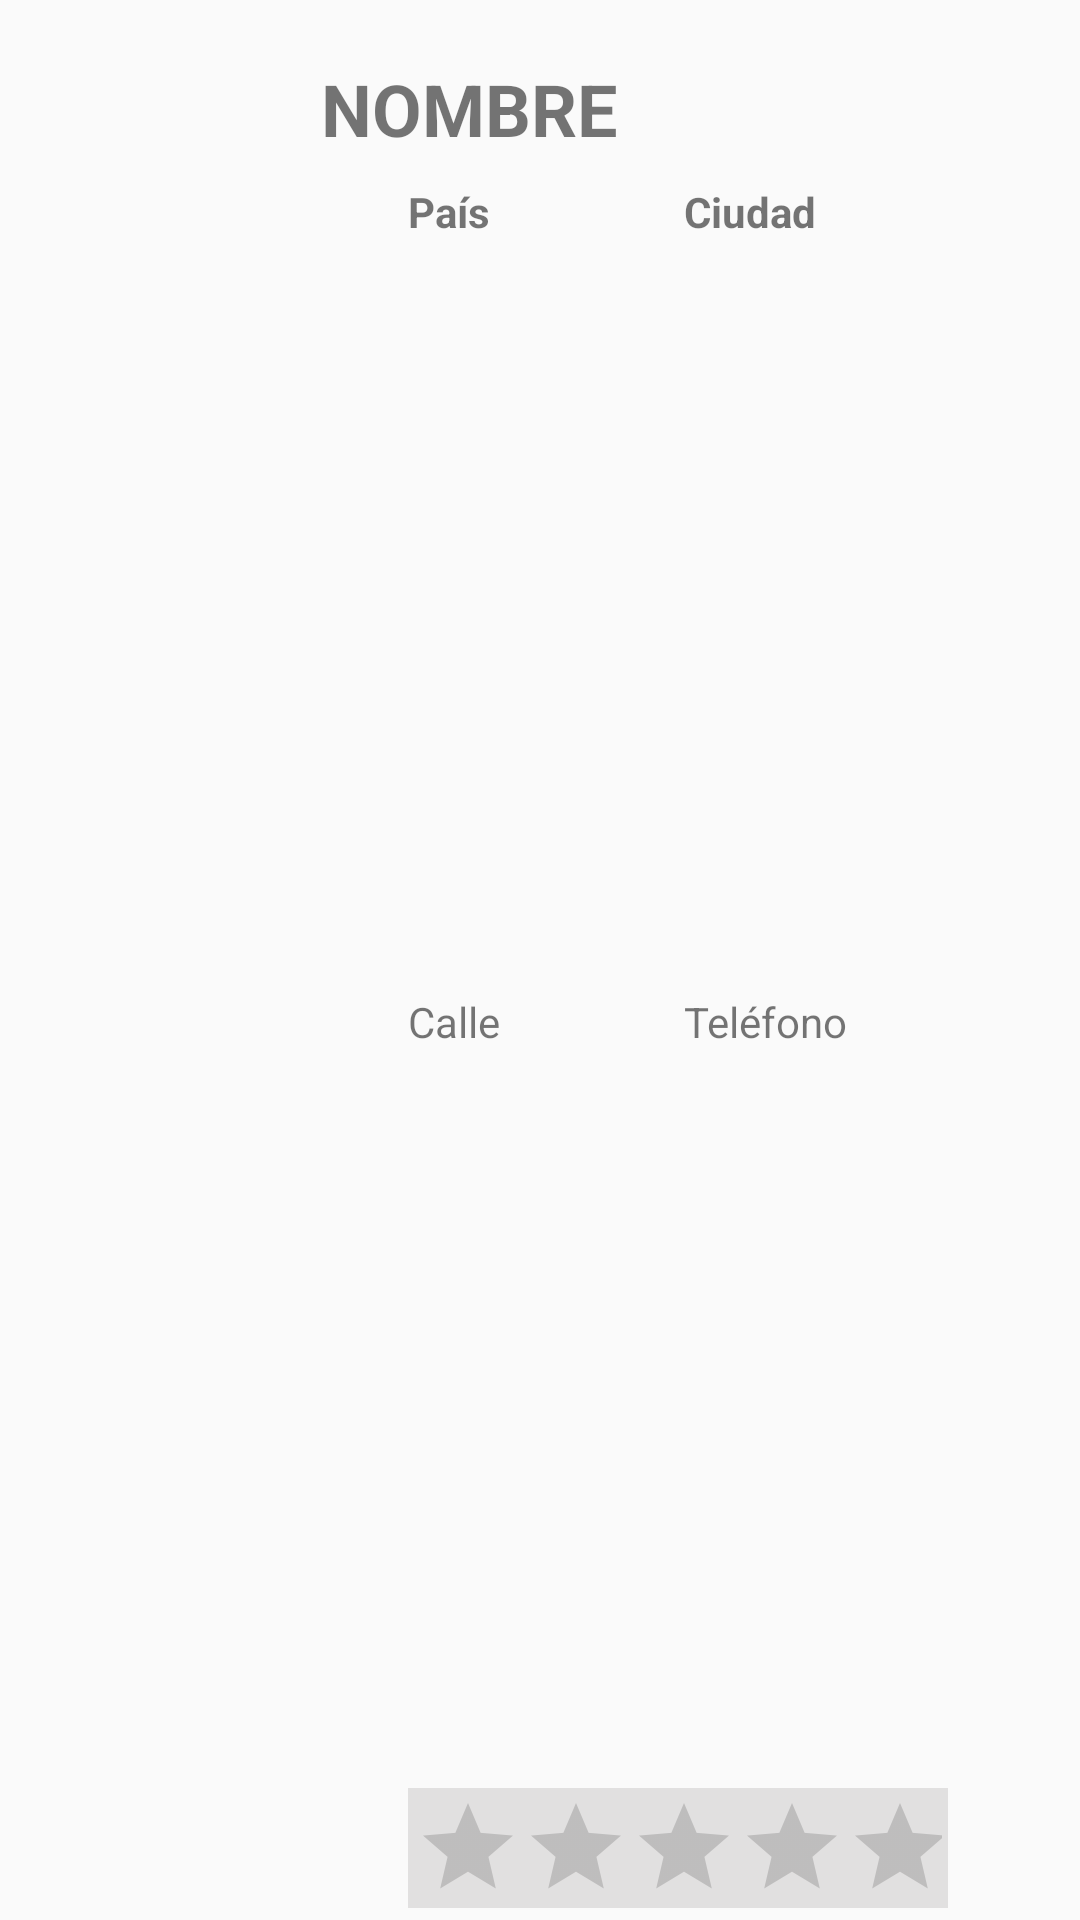

This screen was rendered from an Android layout file. Write that file and the resources it references.
<!-- AndroidManifest.xml: application theme AppTheme -->
<!-- res/layout/elemento_lugares.xml -->
<?xml version="1.0" encoding="utf-8"?>
<androidx.constraintlayout.widget.ConstraintLayout xmlns:android="http://schemas.android.com/apk/res/android"
    xmlns:app="http://schemas.android.com/apk/res-auto"
    xmlns:tools="http://schemas.android.com/tools"
    android:layout_width="match_parent"
    android:layout_height="wrap_content">

    <androidx.constraintlayout.widget.Guideline
        android:id="@+id/guideline2"
        android:layout_width="wrap_content"
        android:layout_height="wrap_content"
        android:orientation="horizontal"
        app:layout_constraintGuide_percent="0.1" />

    <androidx.constraintlayout.widget.Guideline
        android:id="@+id/guideline3"
        android:layout_width="wrap_content"
        android:layout_height="wrap_content"
        android:orientation="horizontal"
        app:layout_constraintGuide_begin="56dp" />

    <androidx.constraintlayout.widget.Guideline
        android:id="@+id/guideline4"
        android:layout_width="wrap_content"
        android:layout_height="wrap_content"
        android:orientation="horizontal"
        app:layout_constraintGuide_begin="162dp" />

    <androidx.constraintlayout.widget.Guideline
        android:id="@+id/guideline5"
        android:layout_width="wrap_content"
        android:layout_height="wrap_content"
        android:orientation="horizontal"
        app:layout_constraintGuide_begin="85dp" />

    <androidx.constraintlayout.widget.Guideline
        android:id="@+id/guideline8"
        android:layout_width="wrap_content"
        android:layout_height="wrap_content"
        android:orientation="vertical"
        app:layout_constraintGuide_percent="0.29683697" />

    <TextView
        android:id="@+id/nombreLugar"
        android:layout_width="wrap_content"
        android:layout_height="wrap_content"
        android:layout_marginTop="16dp"
        android:text="@string/tvNombre"
        android:textSize="24sp"
        android:textStyle="bold"
        app:layout_constraintBottom_toTopOf="@+id/guideline3"
        app:layout_constraintStart_toStartOf="@+id/guideline8"
        app:layout_constraintTop_toTopOf="parent" />

    <TextView
        android:id="@+id/tipoLugar"
        android:layout_width="wrap_content"
        android:layout_height="wrap_content"
        android:text="@string/tvTipo"
        android:textSize="18sp"
        android:textStyle="bold"
        app:layout_constraintBottom_toTopOf="@+id/guideline3"
        app:layout_constraintEnd_toEndOf="parent"
        app:layout_constraintHorizontal_bias="0.185"
        app:layout_constraintStart_toEndOf="@+id/nombreLugar"
        app:layout_constraintTop_toTopOf="@+id/guideline2"
        app:layout_constraintVertical_bias="0.75" />

    <TextView
        android:id="@+id/paisLugar"
        android:layout_width="wrap_content"
        android:layout_height="wrap_content"
        android:layout_marginTop="4dp"
        android:layout_marginEnd="36dp"
        android:text="@string/tvPais"
        android:textStyle="bold"
        app:layout_constraintBottom_toTopOf="@+id/guideline5"
        app:layout_constraintEnd_toStartOf="@+id/ciudadLugar"
        app:layout_constraintStart_toStartOf="@+id/nombreLugar"
        app:layout_constraintTop_toTopOf="@+id/guideline3"
        app:layout_constraintVertical_bias="0.166" />

    <TextView
        android:id="@+id/ciudadLugar"
        android:layout_width="wrap_content"
        android:layout_height="wrap_content"
        android:text="@string/tvCiudad"
        android:textStyle="bold"
        app:layout_constraintBottom_toTopOf="@+id/guideline5"
        app:layout_constraintStart_toStartOf="@+id/tipoLugar"
        app:layout_constraintTop_toTopOf="@+id/guideline3" />

    <TextView
        android:id="@+id/direccionLugar"
        android:layout_width="wrap_content"
        android:layout_height="wrap_content"
        android:text="@string/tvCalle"
        app:layout_constraintBottom_toTopOf="@+id/ratingBar"
        app:layout_constraintEnd_toStartOf="@+id/telLugar"
        app:layout_constraintHorizontal_bias="0.0"
        app:layout_constraintStart_toStartOf="@+id/paisLugar"
        app:layout_constraintTop_toTopOf="@+id/guideline5" />

    <RatingBar
        android:id="@+id/ratingBar"
        style="@style/Widget.AppCompat.RatingBar.Indicator"
        android:layout_width="wrap_content"
        android:layout_height="wrap_content"
        android:layout_marginBottom="4dp"
        android:background="#E1E0E0"
        android:isIndicator="false"
        android:numStars="5"
        android:paddingLeft="2dp"
        android:paddingTop="2dp"
        android:paddingRight="2dp"
        android:paddingBottom="2dp"
        android:pointerIcon="none"
        android:stepSize="0.5"
        app:layout_constraintBottom_toBottomOf="parent"
        app:layout_constraintStart_toStartOf="@+id/direccionLugar" />

    <ImageView
        android:id="@+id/imagenLugar"
        android:layout_width="90dp"
        android:layout_height="128dp"
        android:contentDescription="@string/ivFoto"
        app:layout_constraintBottom_toTopOf="@+id/guideline4"
        app:layout_constraintEnd_toStartOf="@+id/guideline8"
        app:layout_constraintStart_toStartOf="parent"
        app:layout_constraintTop_toTopOf="parent"
        app:srcCompat="@drawable/previo" />

    <TextView
        android:id="@+id/telLugar"
        android:layout_width="wrap_content"
        android:layout_height="19dp"
        android:text="@string/tvTelefono"
        app:layout_constraintBottom_toTopOf="@+id/ratingBar"
        app:layout_constraintStart_toStartOf="@+id/ciudadLugar"
        app:layout_constraintTop_toTopOf="@+id/guideline5" />
</androidx.constraintlayout.widget.ConstraintLayout>
<!-- resources referenced by this layout -->
<resources>
  <string name="ivFoto">Foto</string>
  <string name="tvCalle">Calle</string>
  <string name="tvCiudad">Ciudad</string>
  <string name="tvNombre">NOMBRE</string>
  <string name="tvPais">País</string>
  <string name="tvTelefono">Teléfono</string>
  <string name="tvTipo">Tipo</string>
  <style name="AppTheme" parent="Theme.AppCompat.Light.NoActionBar">
          
          <item name="colorPrimary">@color/colorPrimary</item>
          <item name="colorPrimaryDark">@color/colorPrimaryDark</item>
          <item name="colorAccent">@color/colorAccent</item>
      </style>
  <color name="colorPrimary">#83924B</color>
  <color name="colorPrimaryDark">#4B5A17</color>
  <color name="colorAccent">#2F3A05</color>
</resources>
